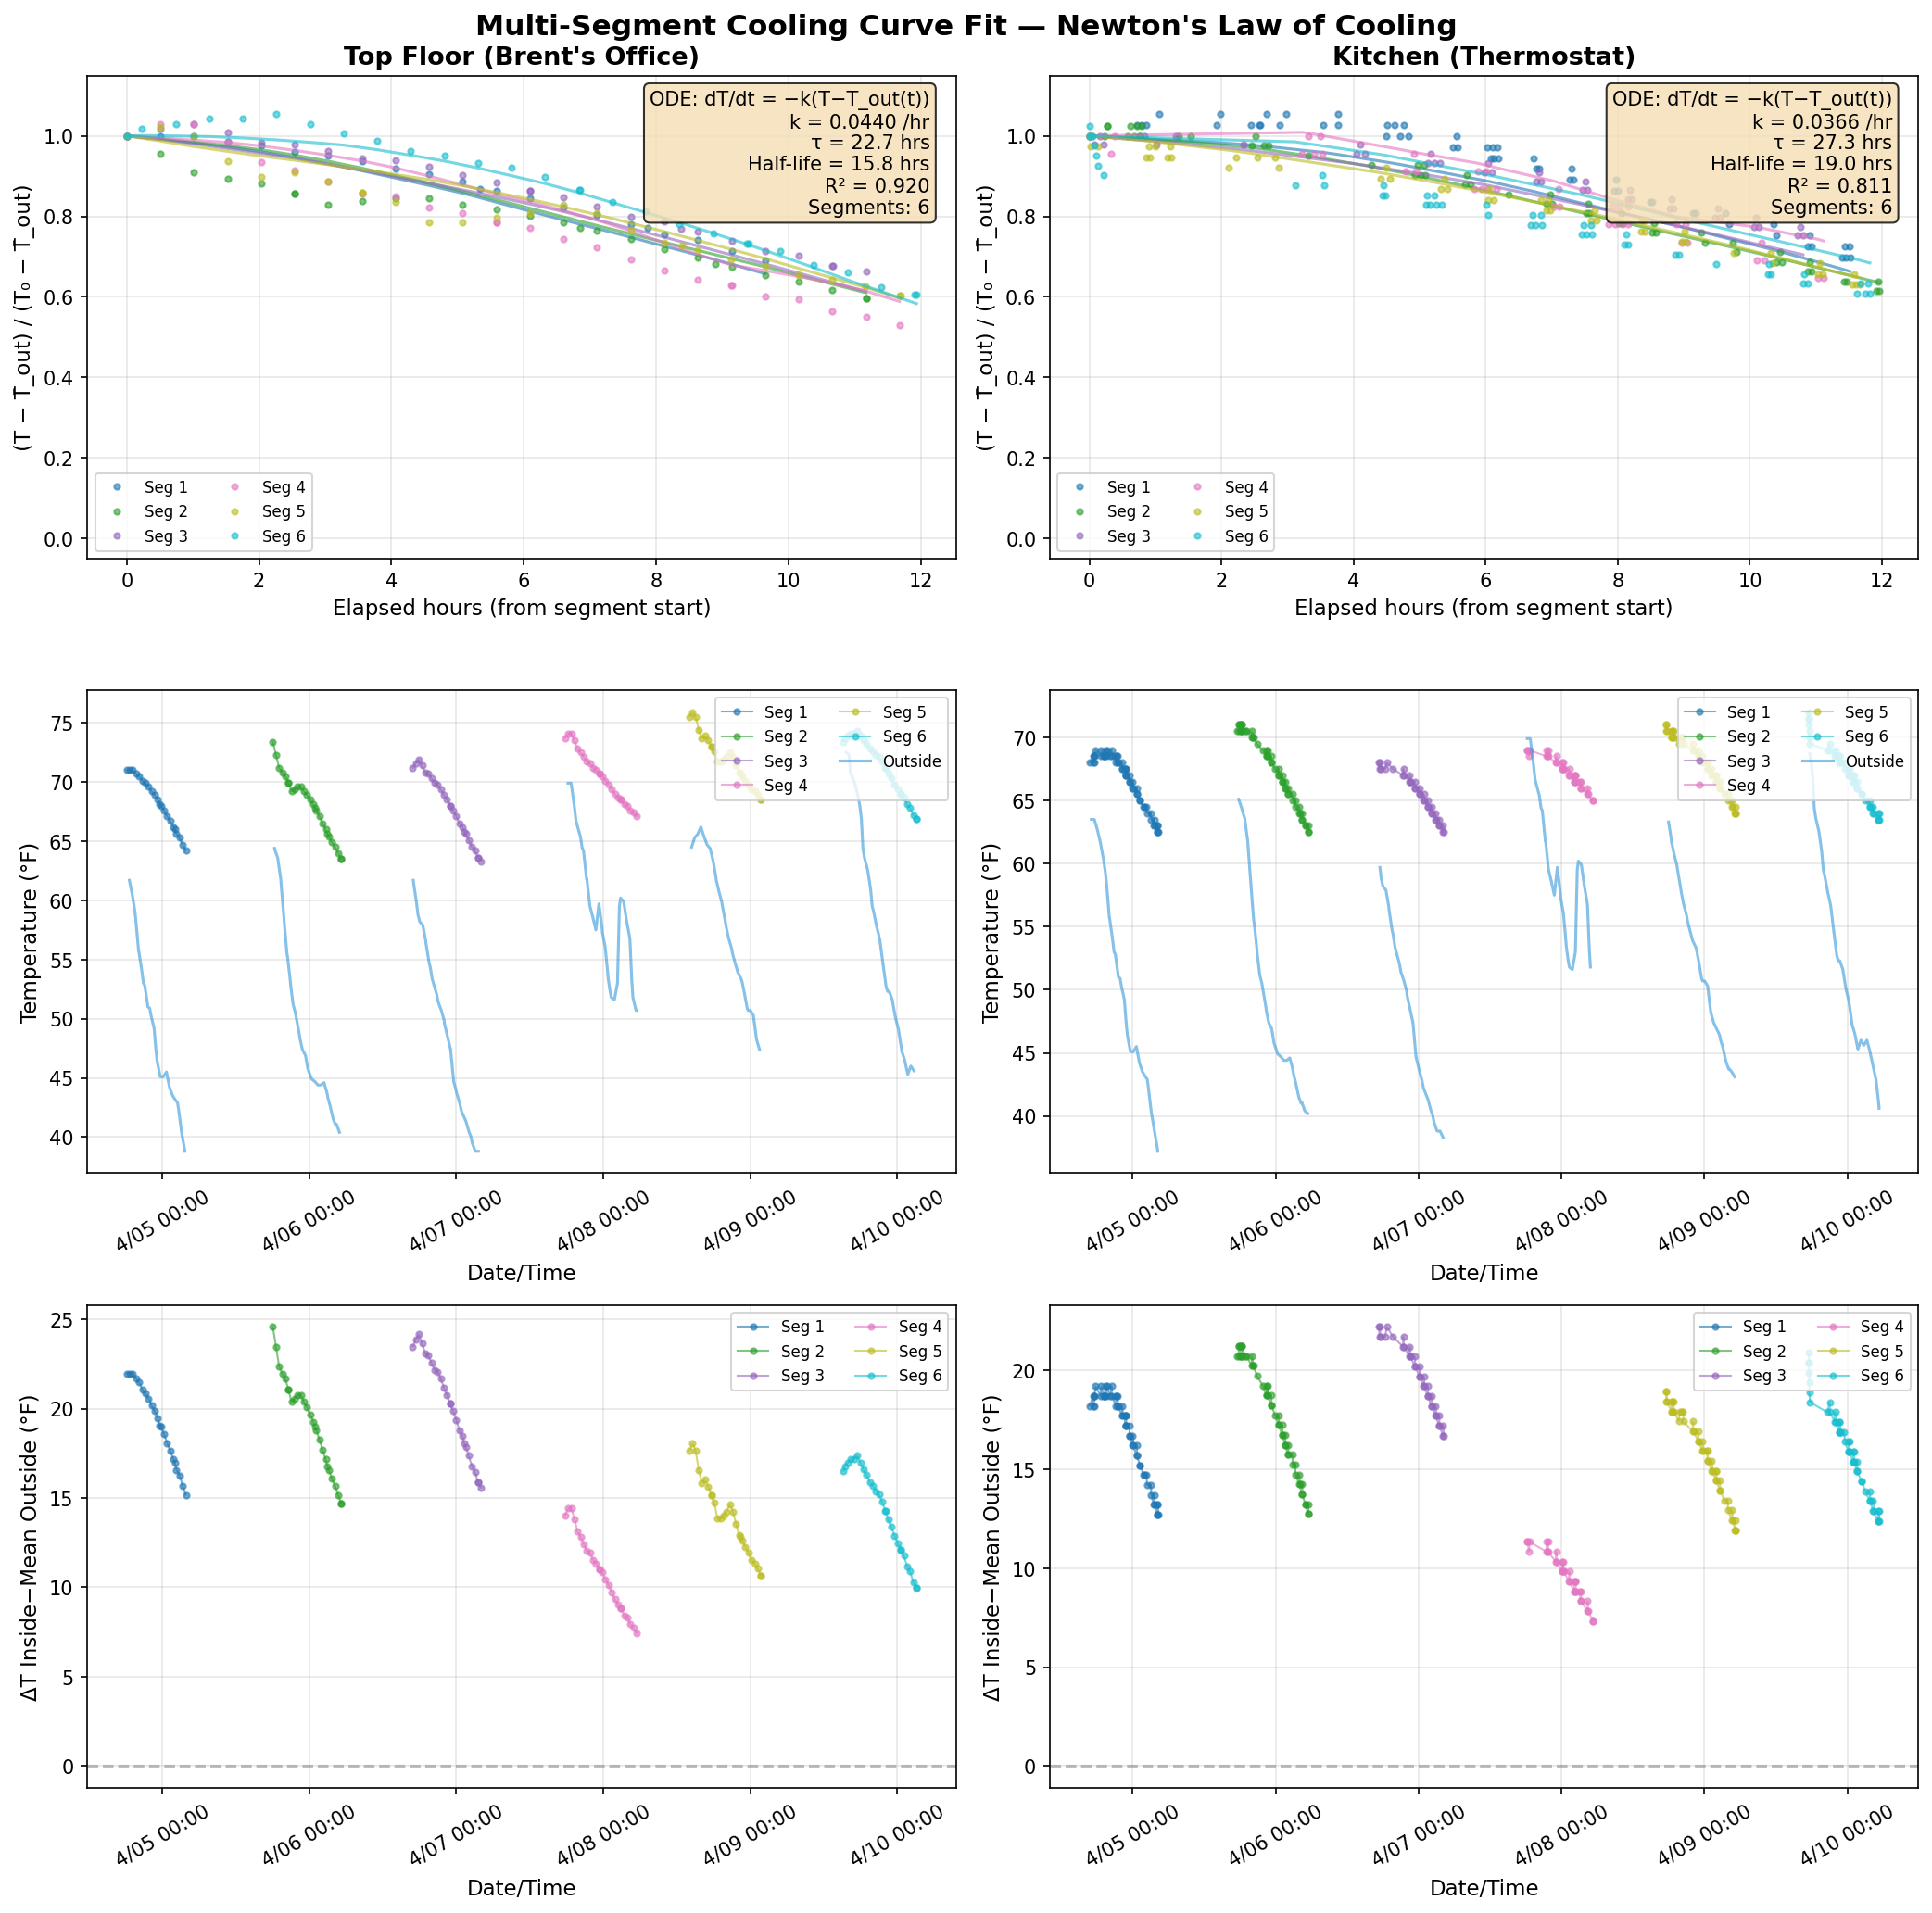

Generate this figure with Python:
#!/usr/bin/env python3
"""
Multi-segment cooling curve fit.

1. Query indoor temps and furnace operating state for the last 7 days
2. Filter out all temp readings where the furnace was running
3. From remaining data, find declining-temp segments (>=2°F drop)
4. Normalize and stitch into a universal decay curve, fit exp(-k*t)
"""

import matplotlib
matplotlib.use('GTK3Agg')
import psycopg2
import numpy as np
from scipy.optimize import curve_fit
import matplotlib.pyplot as plt
from collections import defaultdict
from zoneinfo import ZoneInfo

mtn = ZoneInfo('America/Denver')
MIN_DROP_F = 2.0       # minimum temp drop to count as a cooling segment
MIN_POINTS = 3         # minimum readings in a segment
MAX_SEGMENT_H = 12.0   # truncate segments at this many hours

conn = psycopg2.connect(dbname="koldenhome", user="koldenhome")
cur = conn.cursor()

# --- Outside temp (node 60) ---
cur.execute("""
    SELECT time, value::text::float
    FROM events
    WHERE property = 'Air temperature'
      AND node_id = 60
      AND time > NOW() - INTERVAL '7 days'
    ORDER BY time
""")
outside_temps = cur.fetchall()
T_outside_mean = np.mean([v for _, v in outside_temps]) if outside_temps else 45.0
print(f"T_outside 7-day mean: {T_outside_mean:.1f}°F ({len(outside_temps)} readings)")

# --- Furnace operating state (node 61, CC 66) ---
# State changes give us a step function: each row is "state was X from this time onward"
cur.execute("""
    SELECT time, value::text::int
    FROM events
    WHERE node_id = 61
      AND property = 'state'
      AND command_class = 66
      AND time > NOW() - INTERVAL '7 days'
    ORDER BY time
""")
state_rows = cur.fetchall()
print(f"Operating state events: {len(state_rows)}")

# --- Indoor temp data ---
cur.execute("""
    SELECT node_id, time, value::text::float
    FROM events
    WHERE property = 'Air temperature'
      AND node_id IN (58, 59, 61)
      AND time > NOW() - INTERVAL '7 days'
    ORDER BY node_id, time
""")
temp_rows = cur.fetchall()
conn.close()


IDLE_BUFFER_S = 30 * 60  # require 30 min of continuous idle around a reading

def build_idle_intervals():
    """Build list of (start, end) intervals where furnace was idle."""
    intervals = []
    seg_start = None
    for i, (time, state) in enumerate(state_rows):
        if state == 0:
            if seg_start is None:
                seg_start = time
        else:
            if seg_start is not None:
                intervals.append((seg_start, time))
                seg_start = None
    if seg_start is not None:
        intervals.append((seg_start, state_rows[-1][0]))
    return intervals

idle_intervals = build_idle_intervals()
print(f"Idle intervals: {len(idle_intervals)}")

def furnace_idle_at(t):
    """Check if furnace was continuously idle for IDLE_BUFFER_S around time t.

    The furnace cycles on/off every ~5 min during heating, so a point-in-time
    check would pass readings that land in brief idle gaps between cycles.
    Requiring 30 min of continuous idle ensures we're in a true off period.
    """
    from datetime import timedelta
    buf = timedelta(seconds=IDLE_BUFFER_S)
    for start, end in idle_intervals:
        if start <= t - buf and t + buf <= end:
            return True
    return False


def get_outside_temp_at(t):
    """Nearest outside temp reading to time t."""
    if not outside_temps:
        return T_outside_mean
    best = min(outside_temps, key=lambda x: abs((x[0] - t).total_seconds()))
    return best[1]


# --- Step 1: Filter temp data to furnace-idle only ---
node_temps = defaultdict(list)
for node_id, time, value in temp_rows:
    if furnace_idle_at(time):
        node_temps[node_id].append((time, value))

for nid in sorted(node_temps):
    total = sum(1 for n, _, _ in temp_rows if n == nid)
    print(f"Node {nid}: {len(node_temps[nid])}/{total} readings during furnace idle")


def _time_truncate(seg):
    """Truncate a segment to MAX_SEGMENT_H from its start."""
    if not seg:
        return seg
    t0 = seg[0][0]
    return [(t, v) for t, v in seg
            if (t - t0).total_seconds() / 3600 <= MAX_SEGMENT_H]

# --- Step 2: Find declining-temp segments ---
def find_cooling_segments(pts):
    """Split idle-only temp readings into segments of declining temp.

    Collects points while temp is falling or flat (within noise). When temp
    rises above the running minimum by >= 1°F, truncates the segment at
    the minimum (removing the upswing) and starts a new segment.
    """
    if len(pts) < MIN_POINTS:
        return []

    segments = []
    seg = [pts[0]]
    running_min = pts[0][1]
    min_idx = 0  # index of minimum temp in current segment

    for t, v in pts[1:]:
        if v <= running_min + 1.0:
            seg.append((t, v))
            if v <= running_min:
                running_min = v
                min_idx = len(seg) - 1
        else:
            # Temp rose — truncate at the minimum, discard the upswing
            truncated = _time_truncate(seg[:min_idx + 1])
            if len(truncated) >= MIN_POINTS:
                drop = truncated[0][1] - truncated[-1][1]
                if drop >= MIN_DROP_F:
                    segments.append(truncated)
            seg = [(t, v)]
            running_min = v
            min_idx = 0

    # Final segment — also truncate at minimum
    truncated = _time_truncate(seg[:min_idx + 1])
    if len(truncated) >= MIN_POINTS:
        drop = truncated[0][1] - truncated[-1][1]
        if drop >= MIN_DROP_F:
            segments.append(truncated)

    return segments


# --- Step 3: Build segments and ODE solver ---
def get_segments(node_id):
    """Get cooling segments for a node."""
    return find_cooling_segments(node_temps[node_id])


def solve_ode_segment(seg, k):
    """Solve dT/dt = -k(T - T_outside(t)) using exact piecewise-constant solution."""
    k = float(np.asarray(k).flat[0])
    predicted = [seg[0][1]]
    for i in range(1, len(seg)):
        dt = (seg[i][0] - seg[i-1][0]).total_seconds() / 3600
        T_out = get_outside_temp_at(seg[i-1][0])
        T_prev = predicted[-1]
        T_next = T_out + (T_prev - T_out) * np.exp(-k * dt)
        predicted.append(T_next)
    return np.array(predicted, dtype=float)


def fit_ode(segments):
    """Fit k across all segments by minimizing ODE prediction error."""
    def residuals(k):
        err = []
        for seg in segments:
            predicted = solve_ode_segment(seg, k)
            observed = np.array([v for _, v in seg])
            err.extend(predicted - observed)
        return np.array(err)

    from scipy.optimize import least_squares
    result = least_squares(residuals, x0=0.05, bounds=(0, np.inf))
    return result.x[0]


def decay(t, k):
    return np.exp(-k * t)


# --- Plot ---
nodes = [
    (58, "Top Floor (Brent's Office)", '#e74c3c'),
    (61, "Kitchen (Thermostat)", '#2ecc71'),
]

import matplotlib.dates as mdates

fig, axes = plt.subplots(3, 2, figsize=(14, 14),
                         height_ratios=[1, 1, 1])

for col, (node_id, label, color) in enumerate(nodes):
    ax_top = axes[0, col]
    ax_bot = axes[1, col]
    segments = get_segments(node_id)

    if len(segments) < 1:
        ax_top.set_title(f'{label}\n(insufficient data)', fontsize=12)
        ax_bot.set_visible(False)
        continue

    # Fit ODE with variable ambient
    k = fit_ode(segments)
    tau = 1 / k
    half_life = np.log(2) / k

    # R² across all segments (on raw temps)
    all_observed = []
    all_predicted = []
    for seg in segments:
        predicted = solve_ode_segment(seg, k)
        observed = np.array([v for _, v in seg])
        all_observed.extend(observed)
        all_predicted.extend(predicted)
    all_observed = np.array(all_observed)
    all_predicted = np.array(all_predicted)
    ss_res = np.sum((all_observed - all_predicted) ** 2)
    ss_tot = np.sum((all_observed - np.mean(all_observed)) ** 2)
    r_squared = 1 - ss_res / ss_tot if ss_tot > 0 else 0

    # --- Top row: normalized with mean T_out, ODE prediction also normalized ---
    seg_colors = plt.cm.tab10(np.linspace(0, 1, max(len(segments), 1)))
    for i, seg in enumerate(segments):
        T0 = seg[0][1]
        t0 = seg[0][0]
        T_out_mean = np.mean([get_outside_temp_at(t) for t, _ in seg])
        denom = T0 - T_out_mean
        if abs(denom) < 1.0:
            continue
        elapsed_h = [(t - t0).total_seconds() / 3600 for t, _ in seg]
        obs_norm = [(v - T_out_mean) / denom for _, v in seg]
        predicted = solve_ode_segment(seg, k)
        pred_norm = [(p - T_out_mean) / denom for p in predicted]

        ax_top.plot(elapsed_h, obs_norm, 'o', color=seg_colors[i],
                    markersize=3, alpha=0.6, label=f'Seg {i+1}')
        ax_top.plot(elapsed_h, pred_norm, '-', color=seg_colors[i],
                    linewidth=1.5, alpha=0.6)

    ax_top.set_title(f'{label}', fontsize=13, fontweight='bold')
    ax_top.set_xlabel('Elapsed hours (from segment start)', fontsize=11)
    ax_top.set_ylabel('(T − T̄_out) / (T₀ − T̄_out)', fontsize=11)
    ax_top.grid(True, alpha=0.3)
    ax_top.set_ylim(-0.05, 1.15)

    stats = (
        f'ODE: dT/dt = −k(T−T_out(t))\n'
        f'k = {k:.4f} /hr\n'
        f'τ = {tau:.1f} hrs\n'
        f'Half-life = {half_life:.1f} hrs\n'
        f'R² = {r_squared:.3f}\n'
        f'Segments: {len(segments)}'
    )
    ax_top.text(0.97, 0.97, stats, transform=ax_top.transAxes, fontsize=10,
                verticalalignment='top', horizontalalignment='right',
                bbox=dict(boxstyle='round', facecolor='wheat', alpha=0.8))
    ax_top.legend(fontsize=8, loc='lower left', ncol=2)

    # --- Bottom row: raw temps on real timeline ---
    for i, seg in enumerate(segments):
        times = [t.astimezone(mtn) for t, _ in seg]
        temps = [v for _, v in seg]
        ax_bot.plot(times, temps, 'o-', color=seg_colors[i],
                    markersize=3, linewidth=1, alpha=0.6,
                    label=f'Seg {i+1}')

    # Outside temp — only during segment time ranges
    if outside_temps and segments:
        for seg in segments:
            seg_start = seg[0][0]
            seg_end = seg[-1][0]
            out_seg = [(t, v) for t, v in outside_temps
                       if seg_start <= t <= seg_end]
            if out_seg:
                ot = [t.astimezone(mtn) for t, _ in out_seg]
                ov = [v for _, v in out_seg]
                ax_bot.plot(ot, ov, '-', color='#3498db', linewidth=1.5,
                            alpha=0.6, label='Outside' if seg is segments[0] else None)

    ax_bot.set_xlabel('Date/Time', fontsize=11)
    ax_bot.set_ylabel('Temperature (°F)', fontsize=11)
    ax_bot.grid(True, alpha=0.3)
    ax_bot.xaxis.set_major_formatter(mdates.DateFormatter('%-m/%d %H:%M', tz=mtn))
    ax_bot.xaxis.set_major_locator(mdates.DayLocator(tz=mtn))
    ax_bot.tick_params(axis='x', rotation=30)
    ax_bot.legend(fontsize=8, loc='upper right', ncol=2)

    # --- Third row: ΔT (inside - mean outside for segment) ---
    ax_delta = axes[2, col]
    for i, seg in enumerate(segments):
        T_out_seg = np.mean([get_outside_temp_at(t) for t, _ in seg])
        delta_times = []
        delta_vals = []
        for t, v in seg:
            delta_times.append(t.astimezone(mtn))
            delta_vals.append(v - T_out_seg)
        ax_delta.plot(delta_times, delta_vals, 'o-', color=seg_colors[i],
                      markersize=3, linewidth=1, alpha=0.6,
                      label=f'Seg {i+1}')

    ax_delta.axhline(y=0, color='gray', linestyle='--', alpha=0.5)
    ax_delta.set_xlabel('Date/Time', fontsize=11)
    ax_delta.set_ylabel('ΔT Inside−Mean Outside (°F)', fontsize=11)
    ax_delta.grid(True, alpha=0.3)
    ax_delta.xaxis.set_major_formatter(mdates.DateFormatter('%-m/%d %H:%M', tz=mtn))
    ax_delta.xaxis.set_major_locator(mdates.DayLocator(tz=mtn))
    ax_delta.tick_params(axis='x', rotation=30)
    ax_delta.legend(fontsize=8, loc='upper right', ncol=2)

    # Print segment details
    for i, seg in enumerate(segments):
        dur = (seg[-1][0] - seg[0][0]).total_seconds() / 3600
        drop = seg[0][1] - seg[-1][1]
        print(f"  {label} seg {i+1}: {seg[0][0].astimezone(mtn):%m-%d %H:%M} "
              f"({dur:.1f}h, {seg[0][1]:.1f}→{seg[-1][1]:.1f}°F, Δ{drop:.1f}°F)")

fig.suptitle('Multi-Segment Cooling Curve Fit — Newton\'s Law of Cooling',
             fontsize=15, fontweight='bold')
plt.tight_layout()
plt.savefig('cooling_curve_fit.png', dpi=150, bbox_inches='tight')
print("Saved cooling_curve_fit.png")
plt.show()
